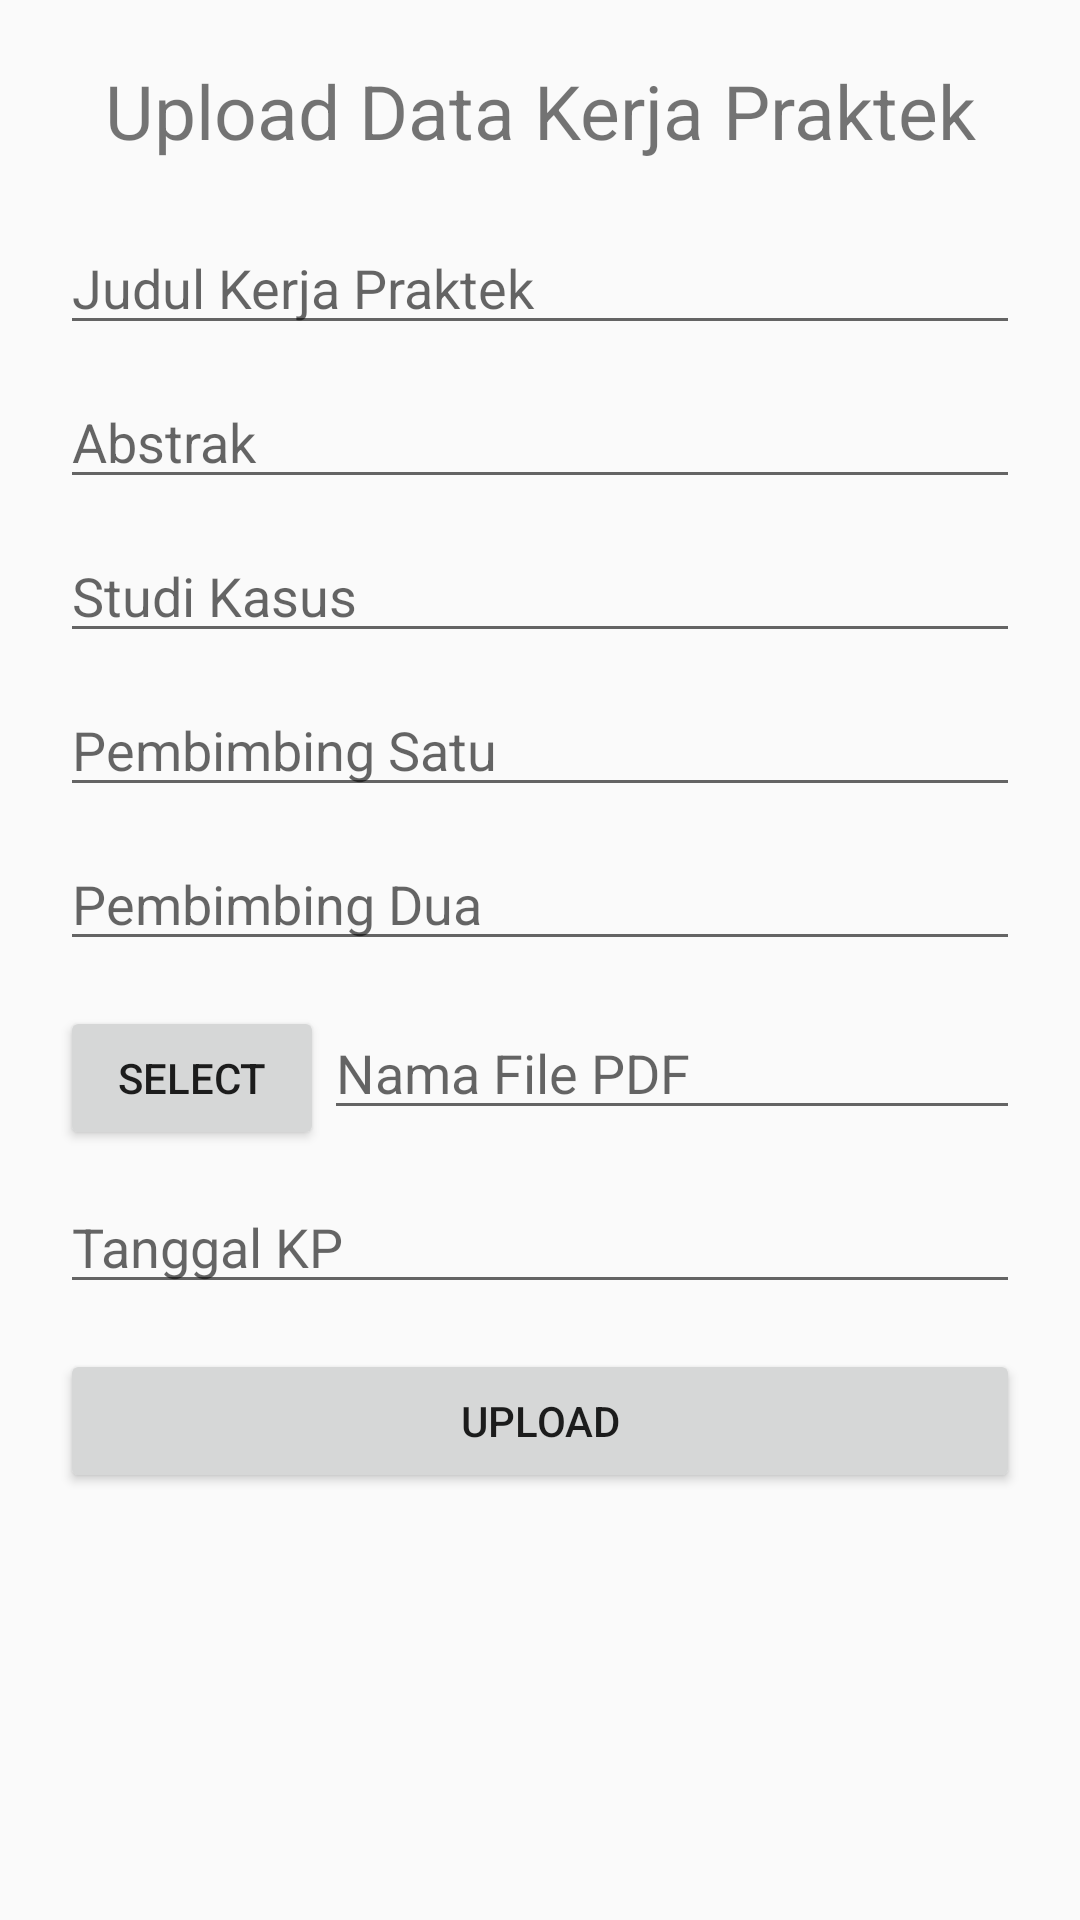

Here is an Android app screen rendered from its layout file. Give the layout XML and the strings, colors and styles it references.
<!-- AndroidManifest.xml: application theme AppTheme -->
<!-- res/layout/activity_form_kerjapraktek.xml -->
<?xml version="1.0" encoding="utf-8"?>
<ScrollView xmlns:android="http://schemas.android.com/apk/res/android"
    xmlns:app="http://schemas.android.com/apk/res-auto"
    xmlns:tools="http://schemas.android.com/tools"
    android:layout_width="match_parent"
    android:layout_height="match_parent"
    tools:context=".Form_kerjapraktek"
    android:orientation="vertical">

    <LinearLayout
        android:layout_width="match_parent"
        android:layout_height="wrap_content"
        android:orientation="vertical">
        <TextView
            android:layout_width="match_parent"
            android:layout_height="wrap_content"
            android:textSize="25dp"
            android:text="Upload Data Kerja Praktek"
            android:layout_marginRight="20dp"
            android:layout_marginLeft="20dp"
            android:layout_marginTop="20dp"
            android:gravity="center"/>
        <EditText
            android:id="@+id/judulkerjapraktek"
            android:inputType="textMultiLine"
            android:layout_width="match_parent"
            android:layout_height="wrap_content"
            android:hint="@string/judul_kp"
            android:layout_marginTop="20dp"
            android:layout_marginLeft="20dp"
            android:layout_marginRight="20dp"
            />

        <EditText
            android:id="@+id/abstrak"
            android:inputType="textMultiLine"
            android:layout_width="match_parent"
            android:layout_height="wrap_content"
            android:hint="@string/abstrak"
            android:layout_marginTop="10dp"
            android:layout_marginLeft="20dp"
            android:layout_marginRight="20dp"
            />
        <EditText
            android:id="@+id/studikasus"
            android:inputType="text"
            android:layout_width="match_parent"
            android:layout_height="wrap_content"
            android:hint="@string/studikasus"
            android:layout_marginTop="10dp"
            android:layout_marginLeft="20dp"
            android:layout_marginRight="20dp"
            />

        <EditText
            android:id="@+id/pembimbingsatu"
            android:inputType="text"
            android:layout_width="match_parent"
            android:layout_height="wrap_content"
            android:hint="@string/pembimbingsatu"
            android:layout_marginTop="10dp"
            android:layout_marginLeft="20dp"
            android:layout_marginRight="20dp"
            />

        <EditText
            android:id="@+id/pembimbingdua"
            android:inputType="text"
            android:layout_width="match_parent"
            android:layout_height="wrap_content"
            android:hint="@string/pembimbingdua"
            android:layout_marginTop="10dp"
            android:layout_marginLeft="20dp"
            android:layout_marginRight="20dp"
            />
        <LinearLayout
            android:layout_marginTop="15dp"
            android:layout_marginRight="20dp"
            android:layout_marginLeft="20dp"
            android:gravity="center_horizontal"
            android:layout_width="match_parent"
            android:layout_height="wrap_content"
            android:orientation="horizontal">

            <Button
                android:id="@+id/buttonChoose"
                android:layout_width="wrap_content"
                android:layout_height="wrap_content"
                android:text="Select" />

            <EditText
                android:id="@+id/textpdfname"
                android:hint="@string/nama_file_pdf"
                android:layout_weight="1"
                android:layout_width="wrap_content"
                android:layout_height="wrap_content" />

        </LinearLayout>
        <EditText
            android:id="@+id/edittanggal"
            android:layout_width="match_parent"
            android:layout_height="wrap_content"
            android:layout_marginTop="10dp"
            android:layout_marginLeft="20dp"
            android:layout_marginRight="20dp"
            android:ems="10"
            android:clickable="true"
            android:editable="false"
            android:hint="@string/tanggal_kp" />

        <Button
            android:id="@+id/buttonUpload"
            android:layout_marginTop="15dp"
            android:layout_marginLeft="20dp"
            android:layout_marginRight="20dp"
            android:layout_width="match_parent"
            android:layout_height="wrap_content"
            android:text="Upload" />
    </LinearLayout>

</ScrollView>
<!-- resources referenced by this layout -->
<resources>
  <string name="abstrak">Abstrak</string>
  <string name="judul_kp">Judul Kerja Praktek</string>
  <string name="nama_file_pdf">Nama File PDF</string>
  <string name="pembimbingdua">Pembimbing Dua</string>
  <string name="pembimbingsatu">Pembimbing Satu</string>
  <string name="studikasus">Studi Kasus</string>
  <string name="tanggal_kp">Tanggal KP</string>
  <style name="AppTheme" parent="Theme.AppCompat.Light.DarkActionBar">
          
          <item name="colorPrimary">@color/colorPrimary</item>
          <item name="colorPrimaryDark">@color/colorPrimaryDark</item>
          <item name="colorAccent">@color/colorAccent</item>
      </style>
  <color name="colorPrimary">#0F0C0C</color>
  <color name="colorPrimaryDark">#323837</color>
  <color name="colorAccent">#D81B60</color>
</resources>
